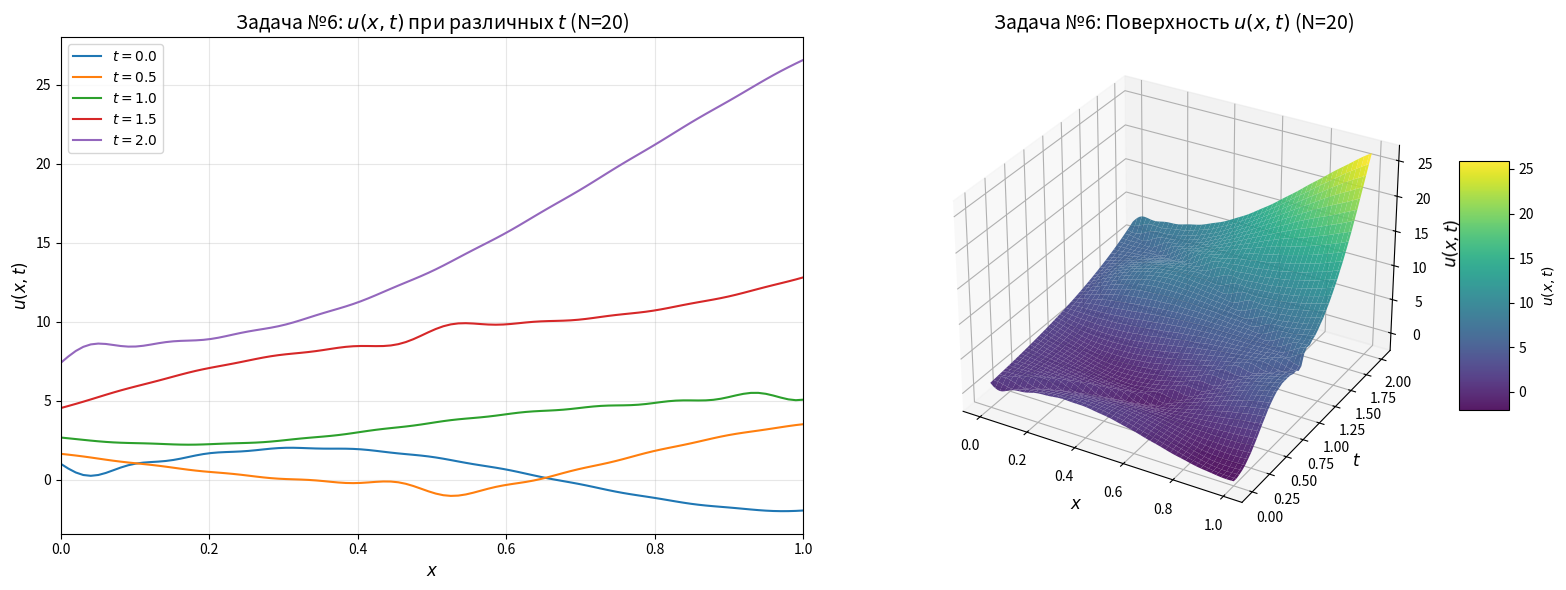

Reproduce this figure in Python.
import numpy as np
import matplotlib.pyplot as plt
from mpl_toolkits.mplot3d import Axes3D
from scipy.integrate import quad, odeint

# Параметры
x = np.linspace(0, 1, 100)
t_values = [0, 0.5, 1.0, 1.5, 2.0]
t_surf = np.linspace(0, 2, 50)
N_TERMS = 20

# Функция s(x,t)
def s_6(x, t):
    return (1 + 3*x) * np.exp(t)

# Собственные значения
def lambda_k(k):
    return np.pi * (2*k - 1) / 2

# Вычисление коэффициентов Фурье
theta_k = np.zeros(N_TERMS + 1)
psi_k = np.zeros(N_TERMS + 1)
I_k = np.zeros(N_TERMS + 1)

for k in range(1, N_TERMS + 1):
    lam = lambda_k(k)
    
    # theta_k: разложение [2*sin(3*pi*x/2) - 1 - 3*x]
    integrand_theta = lambda x: (2*np.sin(3*np.pi*x/2) - 1 - 3*x) * np.sin(lam * x)
    theta_k[k] = 2 * quad(integrand_theta, 0, 1)[0]
    
    # psi_k: разложение [-3*sin(5*pi*x/2) - 1 - 3*x]
    integrand_psi = lambda x: (-3*np.sin(5*np.pi*x/2) - 1 - 3*x) * np.sin(lam * x)
    psi_k[k] = 2 * quad(integrand_psi, 0, 1)[0]
    
    # I_k для mu_k(t) = -2*e^t * I_k
    integrand_I = lambda x: (1 + 3*x) * np.sin(lam * x)
    I_k[k] = quad(integrand_I, 0, 1)[0]

# Функция mu_k(t)
def mu_k_6(t, k):
    return -2 * np.exp(t) * I_k[k]

# Модель ОДУ для T_k(t)
def model_6(Y, t, k):
    T, T_prime = Y
    lam = lambda_k(k)
    dYdt = [T_prime, mu_k_6(t, k) - lam**2 * T]
    return dYdt

# Решение ОДУ для всех k
T_solutions_6 = []
for k in range(1, N_TERMS + 1):
    Y0 = [theta_k[k], psi_k[k]]
    sol = odeint(model_6, Y0, t_surf, args=(k,))
    T_solutions_6.append(sol[:, 0])

# Вычисление u(x,t)
def u_6_analytical(x, t, T_snapshot):
    s_xt = s_6(x, t)
    v_xt = sum(T_k * np.sin(lambda_k(k+1) * x) for k, T_k in enumerate(T_snapshot))
    return v_xt + s_xt

# Создание фигуры
fig = plt.figure(figsize=(16, 6))

# График 1: Зависимость от x при разных t
ax1 = fig.add_subplot(121)
for t_val in t_values:
    t_idx = np.abs(t_surf - t_val).argmin()
    T_snapshot = [T_sol[t_idx] for T_sol in T_solutions_6]
    u = u_6_analytical(x, t_surf[t_idx], T_snapshot)
    ax1.plot(x, u, label=f'$t = {t_val:.1f}$')
ax1.set_xlabel('$x$', fontsize=12)
ax1.set_ylabel('$u(x,t)$', fontsize=12)
ax1.set_title(f'Задача №6: $u(x,t)$ при различных $t$ (N={N_TERMS})', fontsize=14)
ax1.legend()
ax1.grid(True, alpha=0.3)
ax1.set_xlim([0, 1])

# График 2: 3D поверхность u(x,t)
ax2 = fig.add_subplot(122, projection='3d')
X, T = np.meshgrid(x, t_surf)
U = np.array([[u_6_analytical(xi, t_surf[i], [T_sol[i] for T_sol in T_solutions_6]) for xi in x] for i in range(len(t_surf))])

surf = ax2.plot_surface(X, T, U, cmap='viridis', alpha=0.9, linewidth=0, antialiased=True)
ax2.set_xlabel('$x$', fontsize=12)
ax2.set_ylabel('$t$', fontsize=12)
ax2.set_zlabel('$u(x,t)$', fontsize=12)
ax2.set_title(f'Задача №6: Поверхность $u(x,t)$ (N={N_TERMS})', fontsize=14)
fig.colorbar(surf, ax=ax2, shrink=0.5, aspect=5, label='$u(x,t)$')

plt.tight_layout()
plt.show()
print("Визуализация задачи №6")
